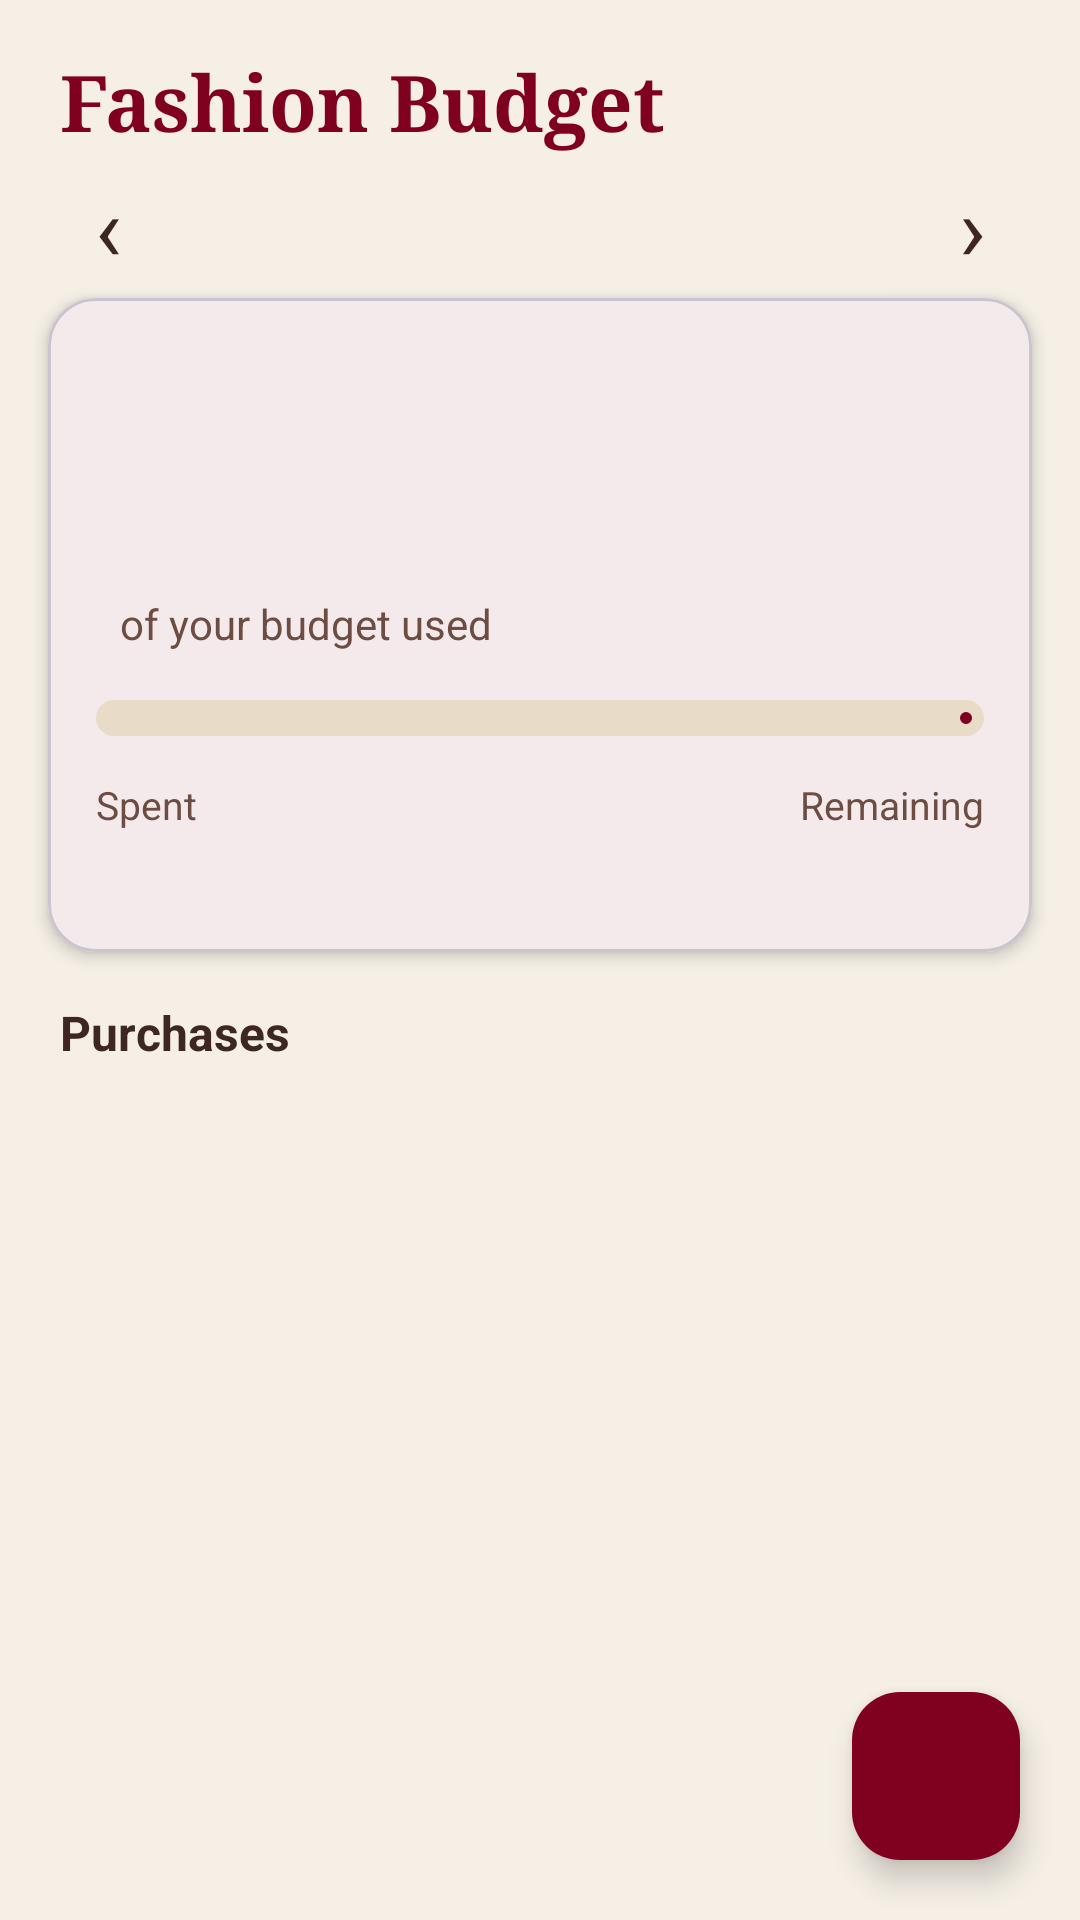

Write the Android layout XML for this screen, with the resource values it uses.
<!-- AndroidManifest.xml: application theme Theme.ChicFlow -->
<!-- res/layout/fragment_budget.xml -->
<?xml version="1.0" encoding="utf-8"?>
<FrameLayout xmlns:android="http://schemas.android.com/apk/res/android"
    xmlns:app="http://schemas.android.com/apk/res-auto"
    android:layout_width="match_parent"
    android:layout_height="match_parent"
    android:background="@color/cf_beige">

    <LinearLayout
        android:layout_width="match_parent"
        android:layout_height="match_parent"
        android:orientation="vertical"
        android:paddingTop="16dp">

        <TextView
            android:layout_width="match_parent"
            android:layout_height="wrap_content"
            android:paddingStart="20dp"
            android:paddingEnd="20dp"
            android:fontFamily="serif"
            android:text="@string/title_budget"
            android:textColor="@color/cf_burgundy"
            android:textSize="26sp"
            android:textStyle="bold" />

        
        <LinearLayout
            android:layout_width="match_parent"
            android:layout_height="wrap_content"
            android:gravity="center_vertical"
            android:orientation="horizontal"
            android:paddingStart="12dp"
            android:paddingEnd="12dp">

            <TextView
                android:id="@+id/btnPrevMonth"
                android:layout_width="48dp"
                android:layout_height="48dp"
                android:background="?attr/selectableItemBackgroundBorderless"
                android:contentDescription="@string/cd_prev_month"
                android:gravity="center"
                android:text="‹"
                android:textColor="@color/cf_brown"
                android:textSize="30sp" />

            <TextView
                android:id="@+id/tvMonth"
                android:layout_width="0dp"
                android:layout_height="wrap_content"
                android:layout_weight="1"
                android:gravity="center"
                android:textColor="@color/cf_brown"
                android:textSize="18sp"
                android:textStyle="bold" />

            <TextView
                android:id="@+id/btnNextMonth"
                android:layout_width="48dp"
                android:layout_height="48dp"
                android:background="?attr/selectableItemBackgroundBorderless"
                android:contentDescription="@string/cd_next_month"
                android:gravity="center"
                android:text="›"
                android:textColor="@color/cf_brown"
                android:textSize="30sp" />
        </LinearLayout>

        
        <com.google.android.material.card.MaterialCardView
            android:layout_width="match_parent"
            android:layout_height="wrap_content"
            android:layout_marginStart="16dp"
            android:layout_marginEnd="16dp"
            app:cardBackgroundColor="@color/cf_white"
            app:cardCornerRadius="16dp"
            app:cardElevation="3dp">

            <LinearLayout
                android:layout_width="match_parent"
                android:layout_height="wrap_content"
                android:orientation="vertical"
                android:padding="16dp">

                <LinearLayout
                    android:layout_width="match_parent"
                    android:layout_height="wrap_content"
                    android:gravity="center_vertical"
                    android:orientation="horizontal">

                    <TextView
                        android:id="@+id/tvBudgetLine"
                        android:layout_width="0dp"
                        android:layout_height="wrap_content"
                        android:layout_weight="1"
                        android:textColor="@color/cf_brown"
                        android:textSize="15sp"
                        android:textStyle="bold" />

                    <com.google.android.material.button.MaterialButton
                        android:id="@+id/btnBudget"
                        style="@style/Widget.Material3.Button.TextButton"
                        android:layout_width="wrap_content"
                        android:layout_height="wrap_content" />
                </LinearLayout>

                <LinearLayout
                    android:layout_width="match_parent"
                    android:layout_height="wrap_content"
                    android:layout_marginTop="8dp"
                    android:baselineAligned="false"
                    android:gravity="bottom"
                    android:orientation="horizontal">

                    <TextView
                        android:id="@+id/tvPercent"
                        android:layout_width="wrap_content"
                        android:layout_height="wrap_content"
                        android:fontFamily="serif"
                        android:textColor="@color/cf_burgundy"
                        android:textSize="40sp"
                        android:textStyle="bold" />

                    <TextView
                        android:layout_width="wrap_content"
                        android:layout_height="wrap_content"
                        android:layout_marginStart="8dp"
                        android:layout_marginBottom="8dp"
                        android:text="@string/budget_percent_label"
                        android:textColor="@color/cf_brown_light"
                        android:textSize="14sp" />
                </LinearLayout>

                <com.google.android.material.progressindicator.LinearProgressIndicator
                    android:id="@+id/progressBudget"
                    android:layout_width="match_parent"
                    android:layout_height="wrap_content"
                    android:layout_marginTop="8dp"
                    android:max="100"
                    app:indicatorColor="@color/cf_burgundy"
                    app:trackColor="@color/cf_beige_dark"
                    app:trackCornerRadius="6dp"
                    app:trackThickness="12dp" />

                <LinearLayout
                    android:layout_width="match_parent"
                    android:layout_height="wrap_content"
                    android:layout_marginTop="14dp"
                    android:orientation="horizontal">

                    <LinearLayout
                        android:layout_width="0dp"
                        android:layout_height="wrap_content"
                        android:layout_weight="1"
                        android:orientation="vertical">

                        <TextView
                            android:layout_width="wrap_content"
                            android:layout_height="wrap_content"
                            android:text="@string/label_spent"
                            android:textColor="@color/cf_brown_light"
                            android:textSize="13sp" />

                        <TextView
                            android:id="@+id/tvSpent"
                            android:layout_width="wrap_content"
                            android:layout_height="wrap_content"
                            android:textColor="@color/cf_brown"
                            android:textSize="18sp"
                            android:textStyle="bold" />
                    </LinearLayout>

                    <LinearLayout
                        android:layout_width="0dp"
                        android:layout_height="wrap_content"
                        android:layout_weight="1"
                        android:gravity="end"
                        android:orientation="vertical">

                        <TextView
                            android:id="@+id/tvRemainingLabel"
                            android:layout_width="wrap_content"
                            android:layout_height="wrap_content"
                            android:text="@string/label_remaining"
                            android:textColor="@color/cf_brown_light"
                            android:textSize="13sp" />

                        <TextView
                            android:id="@+id/tvRemaining"
                            android:layout_width="wrap_content"
                            android:layout_height="wrap_content"
                            android:textColor="@color/cf_brown"
                            android:textSize="18sp"
                            android:textStyle="bold" />
                    </LinearLayout>
                </LinearLayout>
            </LinearLayout>
        </com.google.android.material.card.MaterialCardView>

        <TextView
            android:layout_width="match_parent"
            android:layout_height="wrap_content"
            android:paddingStart="20dp"
            android:paddingTop="16dp"
            android:paddingEnd="20dp"
            android:paddingBottom="4dp"
            android:text="@string/title_purchases"
            android:textColor="@color/cf_brown"
            android:textSize="16sp"
            android:textStyle="bold" />

        <FrameLayout
            android:layout_width="match_parent"
            android:layout_height="0dp"
            android:layout_weight="1">

            <androidx.recyclerview.widget.RecyclerView
                android:id="@+id/rvPurchases"
                android:layout_width="match_parent"
                android:layout_height="match_parent"
                android:clipToPadding="false"
                android:paddingBottom="88dp" />

            <TextView
                android:id="@+id/tvEmptyPurchases"
                android:layout_width="wrap_content"
                android:layout_height="wrap_content"
                android:layout_gravity="center"
                android:gravity="center"
                android:text="@string/empty_purchases"
                android:textColor="@color/cf_brown_light"
                android:textSize="15sp"
                android:visibility="gone" />
        </FrameLayout>
    </LinearLayout>

    <com.google.android.material.floatingactionbutton.FloatingActionButton
        android:id="@+id/fabAddPurchase"
        android:layout_width="wrap_content"
        android:layout_height="wrap_content"
        android:layout_gravity="bottom|end"
        android:layout_margin="20dp"
        android:contentDescription="@string/cd_add_purchase"
        android:src="@drawable/ic_add"
        app:backgroundTint="@color/cf_burgundy"
        app:tint="@color/cf_white" />
</FrameLayout>
<!-- resources referenced by this layout -->
<resources>
  <color name="cf_beige">#F5EFE6</color>
  <color name="cf_beige_dark">#E8DCC8</color>
  <color name="cf_brown">#3E2723</color>
  <color name="cf_brown_light">#6D4C41</color>
  <color name="cf_burgundy">#800020</color>
  <color name="cf_white">#FFFFFF</color>
  <string name="budget_percent_label">of your budget used</string>
  <string name="cd_add_purchase">Add purchase</string>
  <string name="cd_next_month">Next month</string>
  <string name="cd_prev_month">Previous month</string>
  <string name="empty_purchases">No purchases this month.\nTap + to record one.</string>
  <string name="label_remaining">Remaining</string>
  <string name="label_spent">Spent</string>
  <string name="title_budget">Fashion Budget</string>
  <string name="title_purchases">Purchases</string>
  <style name="Theme.ChicFlow" parent="Theme.Material3.Light.NoActionBar">
          <item name="colorPrimary">@color/cf_burgundy</item>
          <item name="colorOnPrimary">@color/cf_white</item>
          <item name="colorPrimaryContainer">@color/cf_beige_dark</item>
          <item name="colorOnPrimaryContainer">@color/cf_brown</item>
          <item name="colorSecondary">@color/cf_brown</item>
          <item name="colorOnSecondary">@color/cf_white</item>
          <item name="colorSurface">@color/cf_white</item>
          <item name="colorOnSurface">@color/cf_brown</item>
          <item name="android:colorBackground">@color/cf_beige</item>
          <item name="colorSecondaryContainer">@color/cf_beige_dark</item>
          <item name="colorOnSecondaryContainer">@color/cf_burgundy_dark</item>
          <item name="colorSurfaceVariant">@color/cf_beige_dark</item>
          <item name="colorOnSurfaceVariant">@color/cf_brown_light</item>
          <item name="colorOutline">@color/cf_outline</item>
          <item name="colorError">@color/cf_error</item>
          <item name="android:statusBarColor">@color/cf_beige</item>
          <item name="android:windowLightStatusBar">true</item>
      </style>
  <color name="cf_burgundy_dark">#5C0017</color>
  <color name="cf_outline">#B8A99A</color>
  <color name="cf_error">#B3261E</color>
</resources>
